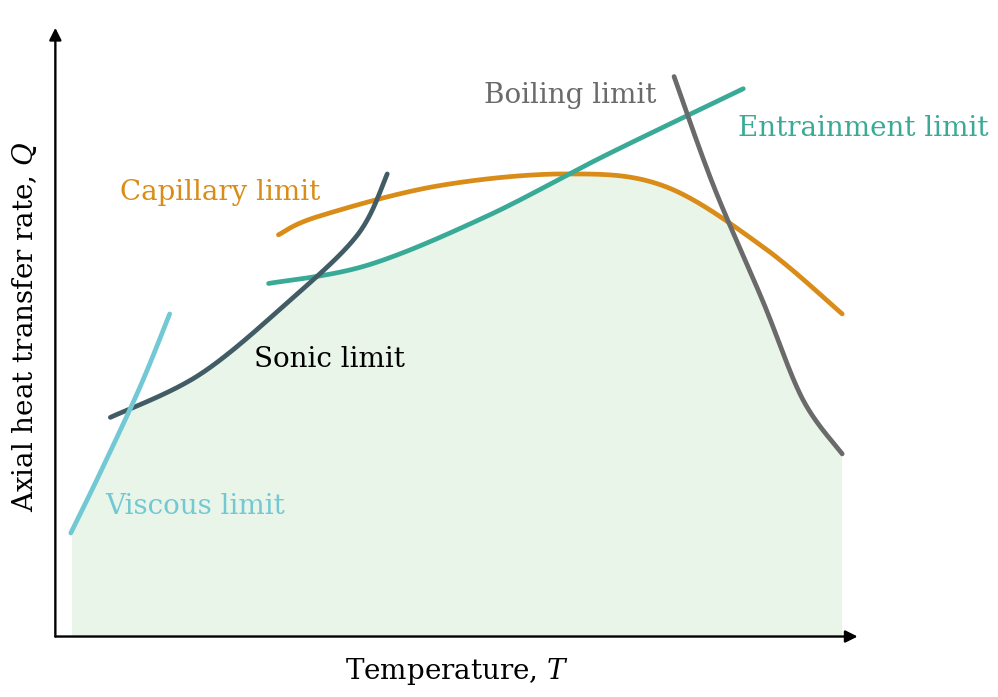

This figure's Python source:
if __name__ == "__main__":
    import numpy as np
    import matplotlib.pyplot as plt

    # -------------------------------------------------------------------------
    # Helper functions
    # -------------------------------------------------------------------------

    def catmull_rom_chain(points, samples_per_segment=40):
        """
        Smoothly interpolate through a set of control points using a Catmull-Rom
        spline. This avoids requiring scipy.
        """

        points = np.asarray(points, dtype=float)

        # Pad endpoints so the curve starts and ends at the first/last points.
        p = np.vstack([points[0], points, points[-1]])

        xs = []
        ys = []

        for i in range(1, len(p) - 2):
            p0, p1, p2, p3 = p[i - 1], p[i], p[i + 1], p[i + 2]

            t = np.linspace(0.0, 1.0, samples_per_segment)
            t2 = t * t
            t3 = t2 * t

            curve = 0.5 * (
                (2.0 * p1)
                + (-p0 + p2) * t[:, None]
                + (2.0 * p0 - 5.0 * p1 + 4.0 * p2 - p3) * t2[:, None]
                + (-p0 + 3.0 * p1 - 3.0 * p2 + p3) * t3[:, None]
            )

            xs.append(curve[:, 0])
            ys.append(curve[:, 1])

        return np.concatenate(xs), np.concatenate(ys)


    def interpolate_curve_to_grid(x_curve, y_curve, x_grid):
        """
        Interpolates a curve onto a common x-grid.

        Values outside the curve range are returned as NaN, so they are ignored
        when constructing the limiting envelope.
        """

        y_grid = np.full_like(x_grid, np.nan, dtype=float)

        mask = (x_grid >= np.min(x_curve)) & (x_grid <= np.max(x_curve))
        y_grid[mask] = np.interp(x_grid[mask], x_curve, y_curve)

        return y_grid


    def draw_arrowed_axes(ax, x_min, x_max, y_min, y_max):
        """
        Draws simple arrow-style axes.
        """

        ax.annotate(
            "",
            xy=(x_max, y_min),
            xytext=(x_min, y_min),
            arrowprops=dict(
                arrowstyle="-|>",
                lw=1.7,
                color="black",
                shrinkA=0,
                shrinkB=0,
                mutation_scale=18,
            ),
            clip_on=False,
        )

        ax.annotate(
            "",
            xy=(x_min, y_max),
            xytext=(x_min, y_min),
            arrowprops=dict(
                arrowstyle="-|>",
                lw=1.7,
                color="black",
                shrinkA=0,
                shrinkB=0,
                mutation_scale=18,
            ),
            clip_on=False,
        )


    # -------------------------------------------------------------------------
    # Main plotting function
    # -------------------------------------------------------------------------

    def plot_heatpipe_limit_schematic(save_path_pdf=None, save_path_png=None):
        """
        Creates a schematic heat-pipe limit figure.

        The curves are purely illustrative and are not based on physical models.
        """

        # ---------------------------------------------------------------------
        # Synthetic curve definitions
        # ---------------------------------------------------------------------

        curves = {}

        curves["viscous"] = catmull_rom_chain(
            [
                (10, 17),
                (13, 27),
                (17, 41),
                (20, 53),
            ]
        )

        curves["sonic"] = catmull_rom_chain(
            [
                (14, 36),
                (23, 43),
                (32, 55),
                (39, 66),
                (42, 76),
            ]
        )

        curves["capillary"] = catmull_rom_chain(
            [
                (31, 66),
                (35, 69),
                (47, 74),
                (60, 76),
                (70, 74),
                (80, 64),
                (88, 53),
            ]
        )

        curves["entrainment"] = catmull_rom_chain(
            [
                (30, 58),
                (40, 61),
                (52, 69),
                (64, 79),
                (78, 90),
            ]
        )

        curves["boiling"] = catmull_rom_chain(
            [
                (71, 92),
                (75, 74),
                (80, 55),
                (84, 39),
                (88, 30),
            ]
        )

        # ---------------------------------------------------------------------
        # Style settings
        # ---------------------------------------------------------------------

        plt.rcParams.update({
            "font.size": 15,
            "axes.labelsize": 17,
            "axes.titlesize": 18,
            "lines.linewidth": 3.4,
            "font.family": "serif",
            "mathtext.fontset": "dejavuserif",
        })

        fig, ax = plt.subplots(figsize=(10, 7))

        colors = {
            "viscous": "#72C9D4",
            "sonic": "#425C66",
            "capillary": "#D98C18",
            "entrainment": "#39AA97",
            "boiling": "#6A6A6A",
            "fill": "#7BC67B",
        }

        # ---------------------------------------------------------------------
        # Compute tight x-limits so curves almost reach the figure edges
        # ---------------------------------------------------------------------

        all_x = np.concatenate([curve[0] for curve in curves.values()])
        x_curve_min = np.min(all_x)
        x_curve_max = np.max(all_x)

        x_span = x_curve_max - x_curve_min
        x_pad = 0.02 * x_span  # small side padding

        x_min = x_curve_min - x_pad
        x_max = x_curve_max + x_pad

        # Keep y-range as schematic
        y_min = 0
        y_max = 100

        # ---------------------------------------------------------------------
        # Fill feasible area below the limiting envelope
        # ---------------------------------------------------------------------

        x_grid = np.linspace(x_min, x_max, 900)

        y_all = []
        for x_curve, y_curve in curves.values():
            y_all.append(interpolate_curve_to_grid(x_curve, y_curve, x_grid))

        y_all = np.vstack(y_all)

        # Lowest active curve at each x-position.
        y_envelope = np.nanmin(y_all, axis=0)

        active = ~np.isnan(y_envelope)

        ax.fill_between(
            x_grid[active],
            y_min,
            y_envelope[active],
            color=colors["fill"],
            alpha=0.16,
            zorder=0,
            linewidth=0,
        )

        # ---------------------------------------------------------------------
        # Plot limit curves using the original shapes
        # ---------------------------------------------------------------------

        ax.plot(
            *curves["capillary"],
            color=colors["capillary"],
            solid_capstyle="round",
            zorder=3,
        )

        ax.plot(
            *curves["entrainment"],
            color=colors["entrainment"],
            solid_capstyle="round",
            zorder=3,
        )

        ax.plot(
            *curves["boiling"],
            color=colors["boiling"],
            solid_capstyle="round",
            zorder=3,
        )

        ax.plot(
            *curves["sonic"],
            color=colors["sonic"],
            solid_capstyle="round",
            zorder=3,
        )

        ax.plot(
            *curves["viscous"],
            color=colors["viscous"],
            solid_capstyle="round",
            zorder=3,
        )

        # ---------------------------------------------------------------------
        # Labels
        # ---------------------------------------------------------------------

        ax.text(
            15.0,
            73,
            "Capillary limit",
            color=colors["capillary"],
            ha="left",
            va="center",
            fontsize=20,
        )

        ax.text(
            77.5,
            83.5,
            "Entrainment limit",
            color=colors["entrainment"],
            ha="left",
            va="center",
            fontsize=20,
        )

        ax.text(
            60.5,
            89,
            "Boiling limit",
            color=colors["boiling"],
            ha="center",
            va="center",
            fontsize=20,
        )

        ax.text(
            28.5,
            45.5,
            "Sonic limit",
            color="black",
            ha="left",
            va="center",
            fontsize=20,
        )

        ax.text(
            13.5,
            21.5,
            "Viscous limit",
            color=colors["viscous"],
            ha="left",
            va="center",
            fontsize=20,
        )

        ax.text(
            0.5 * (x_min + x_max),
            -3.2,
            "Temperature, $T$",
            ha="center",
            va="top",
            fontsize=20,
        )

        ax.text(
            x_min - 0.04 * x_span,
            51,
            "Axial heat transfer rate, $Q$",
            rotation=90,
            ha="center",
            va="center",
            fontsize=20,
        )

        # ---------------------------------------------------------------------
        # Axes formatting
        # ---------------------------------------------------------------------

        ax.set_xlim(x_min - 0.5, x_max + 0.5)
        ax.set_ylim(-8, 103)

        ax.set_xticks([])
        ax.set_yticks([])

        for spine in ax.spines.values():
            spine.set_visible(False)

        draw_arrowed_axes(
            ax=ax,
            x_min=x_min,
            x_max=x_max,
            y_min=0,
            y_max=100,
        )

        fig.tight_layout(pad=0.4)

        if save_path_pdf is not None:
            fig.savefig(
                save_path_pdf,
                format="pdf",
                bbox_inches="tight",
                pad_inches=0.03,
            )

        if save_path_png is not None:
            fig.savefig(
                save_path_png,
                dpi=300,
                bbox_inches="tight",
                pad_inches=0.03,
            )

        plt.show()


    # -------------------------------------------------------------------------
    # Create figure
    # -------------------------------------------------------------------------

    plot_heatpipe_limit_schematic(
        save_path_pdf="heatpipe_limits_schematic.pdf"
    )
